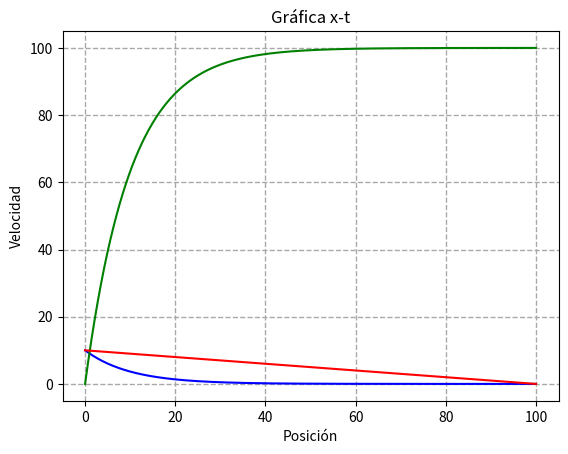

Write Python code to recreate this figure.
import matplotlib.pyplot as plt
import numpy as np

# SE DEFINEN LAS CONSTANTES
v0 = 10
k = 0.1

# SE CREA LA LISTA CON ELEMENTOS DE TIEMPO
t = np.linspace(0,100,1000)

# SE VALUAN LAS FUNCIONES Y SE CREAN SUS ARREGLOS
v = v0 * np.exp(-k*t)
x = (v0 / k) * (1 - np.exp(-k*t))


# SE CREAN LOS PLOTS Y SE MUESTRAN PARA RESETEAR LA GRAFICA ANTERIOR
# v-t
plt.grid(color='darkgrey',linestyle='--', linewidth=1)
plt.xlabel('Tiempo')
plt.ylabel('Velocidad')
plt.title('Gráfica v-t')
plt.plot(t,v, '-b')
plt.savefig('problema3_1.pdf')
plt.show()

# x-t
plt.xlabel('Tiempo')
plt.ylabel('Posición')
plt.title('Gráfica x-t')
plt.plot(t,x, '-g')
plt.savefig('problema3_2.pdf')
plt.show()

# v-x
plt.xlabel('Posición')
plt.ylabel('Velocidad')
plt.title('Gráfica x-t')
plt.plot(x,v, '-r')
plt.savefig('problema3_3.pdf')
plt.show()








# SE MUESTRAN LAS GRAFICAS
#plt.show()
